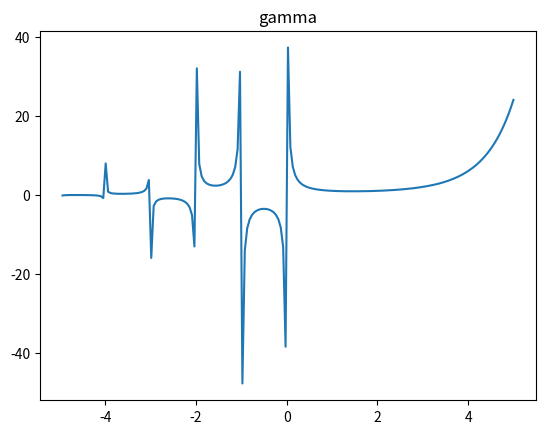

This chart was generated by the following Python code:
import matplotlib.pyplot as plt
import numpy as np
from scipy.special import gamma

a = np.linspace(-5, 5, 190)
plt.plot(a, gamma(a))
plt.title('gamma')
plt.show()
